Run: headless pygame with SDL's dummy video driver; simulated clock (each Clock.tick advances the game by its frame time, no real sleeping); random seed 0; keys injected as events and as key.get_pressed() state; no mouse input.
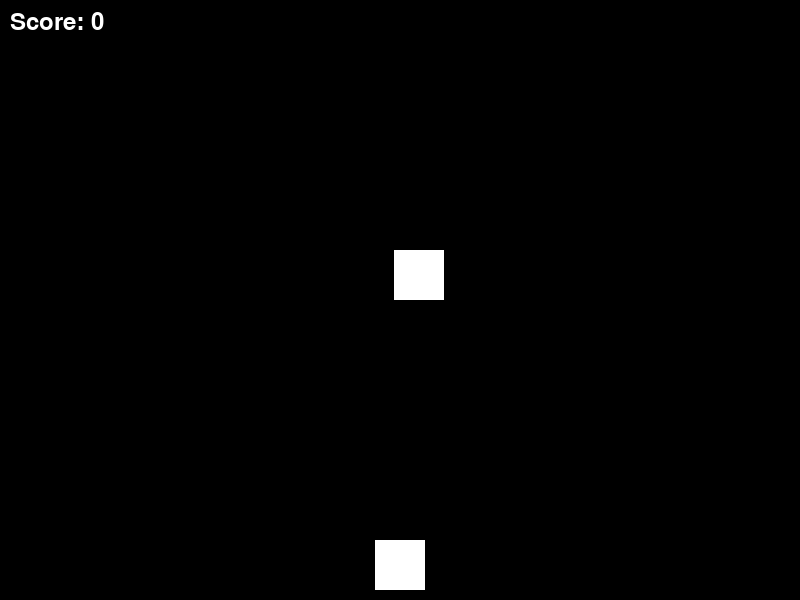
Frame 1 of 4 · flips 1–60 · no input
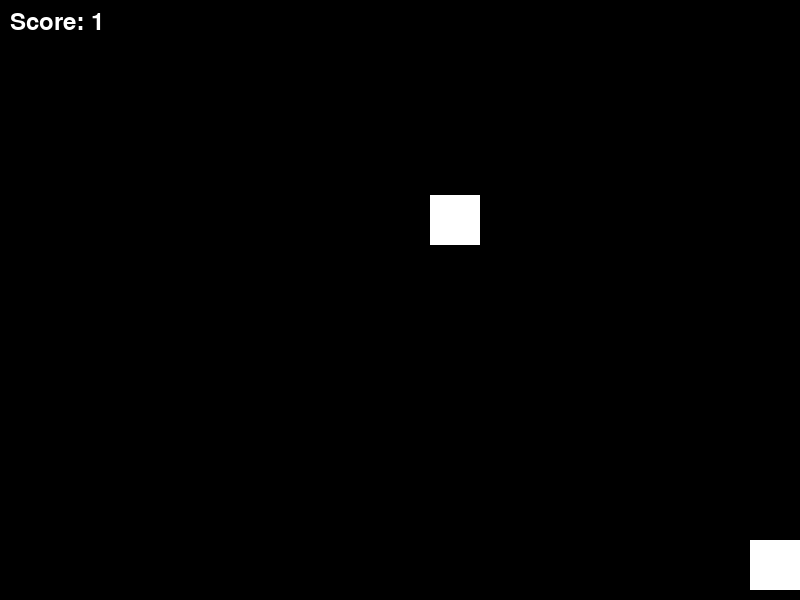
Frame 2 of 4 · flips 61–180 · tapped SPACE, RETURN · held RIGHT (→), D
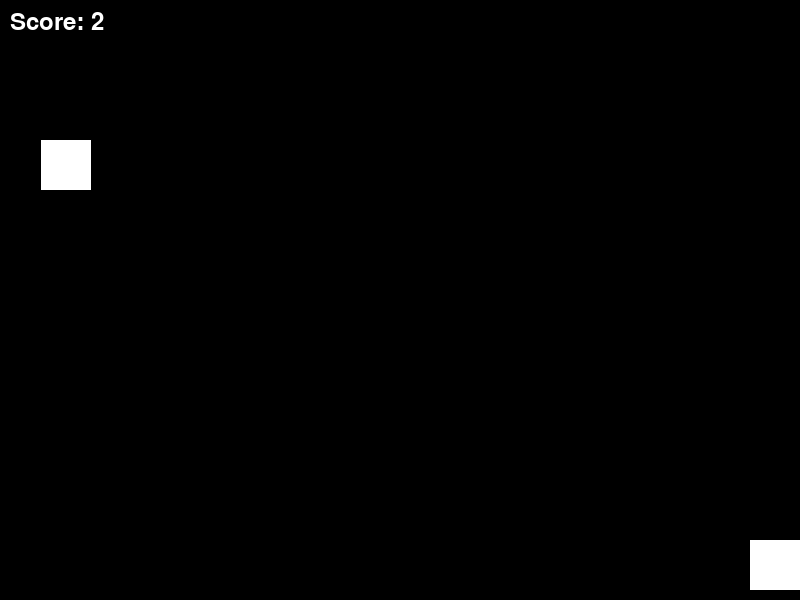
Frame 3 of 4 · flips 181–300 · held DOWN (↓), S
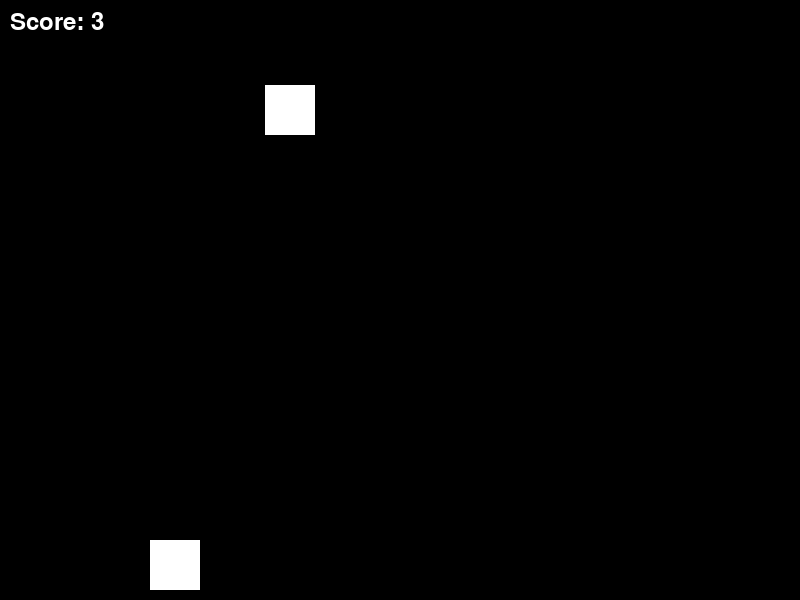
Frame 4 of 4 · flips 301–420 · held LEFT (←), A, UP (↑), W

The pygame program that drew these frames:

import pygame
import random

# Initialize Pygame
pygame.init()

# Set up the game window
width = 800
height = 600
window = pygame.display.set_mode((width, height))
pygame.display.set_caption("Endless Runner")

# Set up colors
white = (255, 255, 255)
black = (0, 0, 0)

# Set up player character
player_width = 50
player_height = 50
player_x = width // 2 - player_width // 2
player_y = height - player_height - 10
player_speed = 5

# Set up game clock
clock = pygame.time.Clock()


def game_loop():
    global player_x, player_y  # Declare player_x and player_y as global

    game_over = False
    score = 0

    # Set up obstacles
    obstacle_width = 50
    obstacle_height = 50
    obstacle_x = random.randint(0, width - obstacle_width)
    obstacle_y = -obstacle_height
    obstacle_speed = 5

    while not game_over:
        for event in pygame.event.get():
            if event.type == pygame.QUIT:
                pygame.quit()
                quit()

        # Move the player character
        keys = pygame.key.get_pressed()
        if keys[pygame.K_LEFT] and player_x > 0:
            player_x -= player_speed
        if keys[pygame.K_RIGHT] and player_x < width - player_width:
            player_x += player_speed

        # Update obstacle position
        obstacle_y += obstacle_speed

        # Check for collision
        if obstacle_y > height:
            obstacle_x = random.randint(0, width - obstacle_width)
            obstacle_y = -obstacle_height
            score += 1

        if player_y < obstacle_y + obstacle_height and player_y + player_height > obstacle_y:
            if player_x < obstacle_x + obstacle_width and player_x + player_width > obstacle_x:
                game_over = True

        # Update the display
        window.fill(black)
        pygame.draw.rect(window, white, (player_x, player_y, player_width, player_height))
        pygame.draw.rect(window, white, (obstacle_x, obstacle_y, obstacle_width, obstacle_height))

        # Display the score
        font = pygame.font.Font(None, 36)
        score_text = font.render("Score: " + str(score), True, white)
        window.blit(score_text, (10, 10))

        # Set the game speed
        clock.tick(60)  # 60 FPS

        pygame.display.update()

    # Display game over message
    game_over_text = font.render("You have collided. Game over!", True, white)
    window.blit(game_over_text, (width // 2 - 200, height // 2))
    pygame.display.update()

    pygame.time.wait(2000)  # Pause for 2 seconds before quitting
    pygame.quit()
    quit()


# Start the game loop
game_loop()
